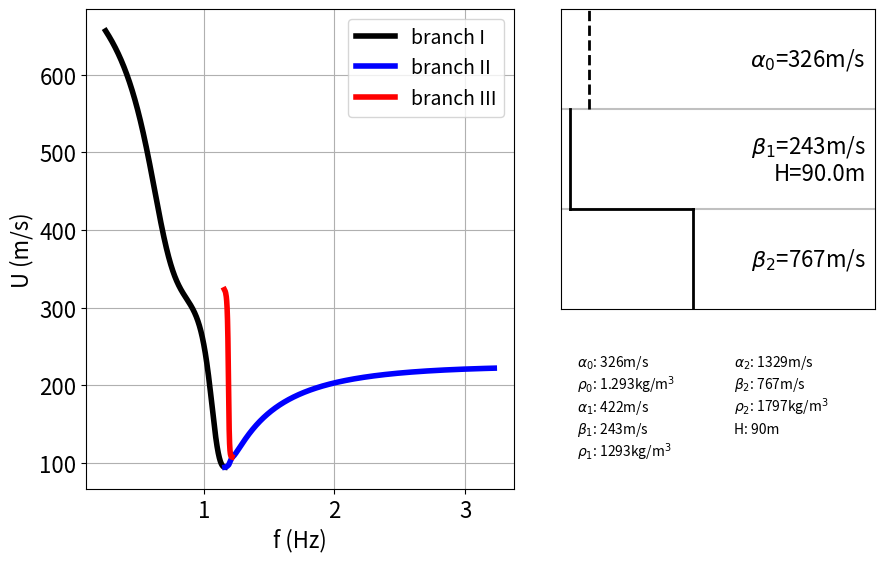

Generate this figure with matplotlib:
#! /usr/bin/env python3

'''
jp52mod

Jardetsky and Press (1952) Rayleigh Wave Coupling to Atmospheric Compression Waves

This file holds a class (jp52base) that can calculate the model proposed by Jardetsky and Press (1952), 
regarding surface waves within a system of atmosphere + two solid subsurface layers (the lower one being a halfspace)

Note that I am taking the coefficients from Eqn 4-257 of EJP57 (i.e., the book) rather than the JP2 paper.
Testing has shown that these coefficients are correct.

One note of caution: I don't think there is an implicit assumption of Poisson's Ratio = 0.25 in the models,
but the model set up below Eqn 36 in JP52 uses such a solid. I have written the program such that it doesn't
make this assumption.
'''

import sys
from numpy import sqrt, sinh, cosh, arange, real, flip, diff, argmin, min, abs, insert, pi
from numpy import asarray, argmax, sign
from numpy import max as npmax
from numpy import copy as npcopy
from numpy import ones as npones
from numpy import size as npsize
import matplotlib.pyplot as plt
from scipy.optimize import newton
from itertools import groupby
import datetime # Just for check plots

# Plot Parameters ------------------------------------------
para = {'axes.labelsize': 16, 'font.size': 16, 'legend.fontsize': 14,
    'xtick.labelsize': 16,'ytick.labelsize': 16, 'figure.subplot.left': 0.12,
    'figure.subplot.right': 0.98, 'figure.subplot.bottom': 0.11,
    'figure.subplot.top': 0.97}
plt.rcParams.update(para)
#-----------------------------------------------------------

def freq_eqn(kH,l0,l1,l2,l3,l4,n1,n3):
    '''
    The frequency equation of JP52 (Eqn 36)
    '''
    t0 = l0
    t1 = l1*sinh(n1*kH)*sinh(n3*kH)
    t2 = l2*sinh(n1*kH)*cosh(n3*kH)
    t3 = l3*cosh(n1*kH)*sinh(n3*kH)
    t4 = l4*cosh(n1*kH)*cosh(n3*kH)
    return t0+t1+t2+t3+t4

class jp52base():
    def __init__(self,inputdict={'alpha0':None, 'rho0':None,
                                 'alpha1':None, 'beta1':None, 'rho1':None,
                                 'alpha2':None, 'beta2':None, 'rho2':None}):
        '''
        JP52 appear to set up the model such that velocities are calculated from the
        Lame Parameters.

        As a reminder:
        beta = sqrt(mu/rho)
        lambda = sqrt((lambda+2*mu)/rho)
        '''

        # Check to make sure there are no None values in the inputdict:
        if any([v==None for v in inputdict.values()]):
            print('At least one None value in the input parameter dictionary. Exiting')
            sys.exit(1)

        # test all params available
        tp = ['alpha0','rho0','alpha1','beta1','rho1','alpha2','beta2','rho2']
        for param in tp:
            try:
                print(param,'=',inputdict[param])
            except:
                print(param,' is missing from input')
                sys.exit(1)

        self.paramdict = inputdict

        return

    def lame_parameters(self,printflag=False):
        '''
        We're going to calculate the lame parameters FROM the vp,vs values.
        '''
        a1sq = self.paramdict['alpha1']*self.paramdict['alpha1']
        a2sq = self.paramdict['alpha2']*self.paramdict['alpha2']
        b1sq = self.paramdict['beta1']*self.paramdict['beta1']
        b2sq = self.paramdict['beta2']*self.paramdict['beta2']

        self.mu1 = self.paramdict['rho1']*b1sq
        self.mu2 = self.paramdict['rho2']*b2sq

        self.lambda1 = (self.paramdict['rho1']*a1sq)-(2*self.mu1)
        self.lambda2 = (self.paramdict['rho2']*a2sq)-(2*self.mu1)

        self.poissonsratio1 = (a1sq-(2*b1sq))/(2*(a1sq-b1sq))
        self.poissonsratio2 = (a2sq-(2*b2sq))/(2*(a2sq-b2sq))

        if printflag:
            print('mu1: ',self.mu1 )
            print('lambda1: ',self.lambda1 )
            print('poissonsratio1: ',self.poissonsratio1 )
            print('mu2: ',self.mu2 )
            print('lambda2: ',self.lambda2 )
            print('poissonsratio2: ',self.poissonsratio2 )

        return


    def V_and_n_coeffs(self,c):
        '''
        Calculate the V and n coeffs - hopefully explanatory from the EJP57 formulation.
        '''
        self.V = c/self.paramdict['beta1']
        self.V2 = self.V*self.V
        self.V4 = self.V2*self.V2
        self.V8 = self.V4*self.V4

        self.n0 = sqrt(1.-((self.V2*self.paramdict['beta1']*self.paramdict['beta1'])/(self.paramdict['alpha0']*self.paramdict['alpha0']))+0j)
        self.n1 = sqrt(1.-((self.V2*self.paramdict['beta1']*self.paramdict['beta1'])/(self.paramdict['alpha1']*self.paramdict['alpha1']))+0j)
        self.n2 = sqrt(1.-((self.V2*self.paramdict['beta1']*self.paramdict['beta1'])/(self.paramdict['alpha2']*self.paramdict['alpha2']))+0j)
        self.n3 = sqrt(1.-(self.V2)+0j)
        self.n4 = sqrt(1.-((self.V2*self.paramdict['beta1']*self.paramdict['beta1'])/(self.paramdict['beta2']*self.paramdict['beta2']))+0j)

        return
    
    def WXYZ_coeffs(self):
        '''
        Calculate the X, Y, Z, W coefficients (eqn 33 of JP52 paper)
        '''
        self.X = ((self.paramdict['rho2']/self.paramdict['rho1'])*self.V*self.V)-(2*((self.mu2/self.mu1)-1))
        self.W = 2*((self.mu2/self.mu1)-1)
        self.Y = (self.V2)+self.W
        self.Z = self.X-(self.V2)

        return

    def G_coeffs(self,pubflag='EJP57'):
        '''
        The G coefficients (i.e., Eqn34 of JP52).

        This is the one equation where there is a difference between the paper and the book (EJP57)

        After testing, it appears that the formulation in EJP57 (i.e., their Eqn 4-257) is the corrected
        version - using the version in JP52 doesn't converge correctly.

        Added a flag, that as default takes the paper. Can also be 'JP52' to show the INCORRECT version.
        Always keep as EJP57 if undertaking a modelling run that you wish to be correct!
        '''

        if pubflag == 'JP52':
            print('WARNING: Use with Caution. Unlikely to be correct.')
            self.G1 = (self.X*self.Y)-(self.n2*self.n4*self.W*self.Y)
        elif pubflag == 'EJP57':
            self.G1 = (self.X*self.Z)-(self.n2*self.n4*self.W*self.Y)
        else:
            print('pubflag is wrong. Should be: JP52 or EJP57')

        self.G2 = (self.Z*self.Z)-(self.n2*self.n4*self.Y*self.Y)
        self.G3 = (self.n2*self.n4*self.W*self.W)-(self.X*self.X)

        return
    
    def l_coeffs(self):
        '''
        The l coeffs (Eqn 35 of JP52)
        '''

        self.l0 = 4*(2.-self.V2)*self.G1

        self.l1 = (((2.-self.V2)**2)*(1/(self.n1*self.n3))*self.G2 -
                    4*self.n1*self.n3*self.G3 -
                    (((self.paramdict['rho0']*self.paramdict['rho2'])/(self.paramdict['rho1']*self.paramdict['rho1']))*
                    ((self.n1*self.n4)/(self.n0*self.n3))*self.V8))

        self.l2 = (((-1*(2.-self.V2)**2)*(self.paramdict['rho2']/self.paramdict['rho1'])*(self.n2/self.n1)*self.V4) +
                    ((4*self.paramdict['rho2']*self.n1*self.n4*self.V2)/self.paramdict['rho1']) +
                    ((self.paramdict['rho0']*self.n1*self.V4*self.G3)/(self.paramdict['rho1']*self.n0)))

        self.l3 = (((-1*(2.-self.V2)**2)*(self.paramdict['rho2']/self.paramdict['rho1'])*(self.n4/self.n3)*self.V4) +
                    ((4*self.paramdict['rho2']*self.n2*self.n3*self.V4)/self.paramdict['rho1']) +
                    ((self.paramdict['rho0']*self.V4*self.G2)/(self.paramdict['rho1']*self.n0*self.n3)))

        self.l4 = (((2.-self.V2)**2)*self.G3 - 4*self.G2 - 
                    ((self.paramdict['rho0']*self.paramdict['rho2'])/(self.paramdict['rho1']*self.paramdict['rho1']))*(self.n2/self.n0)*self.V8)
            

    def calc_coeffs(self,c,pubflag='EJP57',printlame=False):
        '''
        Ordered recalculation of coefficients for new phase velocity, c
        '''
        self.V_and_n_coeffs(c)
        self.lame_parameters(printflag=printlame)
        self.WXYZ_coeffs()
        self.G_coeffs(pubflag=pubflag)
        self.l_coeffs()

        return

    def kHrootfind(self,kH0):
        '''
        With the calculated l coefficients, solve JP52 eqn 36 to find the roots (kH)
        that correspond to solutions - only one??

        Attempting to use the Newton solver (as the frequency eqn is complex).
        In the nomenclature of scipy.optimize.newton x = kH for our purposes.
        Requires an x0 value (i.e., an estimated value of kH
        thought to be close to the zero) to search from. Initialising this can be
        problematic
        '''

        try:
            root = newton(freq_eqn,kH0,args=(self.l0,self.l1,self.l2,self.l3,self.l4,self.n1,self.n3))
            if real(root)<0:
                root = None # Trying to stop the negative root nonsense at source.
        except RuntimeError:
            root = None

        return root

    def return_phase_vel_curves(self,asymptote=0.924,pltflag=False,figfile=None):
        '''
        The phase velocity curves (i.e., c/beta1 in Fig. 1 of JP52) need to be returned
        before the group velocity curves (i.e., U/beta1 in Fig. 1 of JP52) can be calculated via
        numerical differentiation.

        The difficulty is that there is a discontinuity in the vicinity of c/beta1 = alpha0/beta1.

        Therefore we need to return two curves. One 'above' the discontinuity (associated with
        Branch 1 returns) and one 'below' the discontinuity (associated with Branch 2 returns)

        asymptote (=0.924) this is the value that c/beta1 asymptotes to at high values of kH.
        I've found this to be very sensitive (and will cause the program to fail at times, due to
        a lack of convergence)
        '''


        # I realise this param is not really necessary; just adding for ease of comparison with paper.
        critical_c_ratio = self.paramdict['alpha0']/self.paramdict['beta1'] # Critical alpha/beta ratio.

        # ---
        # The root finding for branch I is occassionally ill-behaved. I have tried to add
        # a number of conditions to 'catch' these issues.
        print('Looking for roots for Branch I')
        upperlim = self.paramdict['beta1']*2.8 # A rather arbitrary upper limit, but something to aim for...
        cvec_in = arange(critical_c_ratio*self.paramdict['beta1']*1.0005,upperlim,0.02)
        kHroot_I = []
        cvec_I = []
        kH0 = 2.0 # Will this work at all times??
        for cval in cvec_in:
            #print('cval, branch I: {}, kH0: {}'.format(cval,kH0)) # Debug statement
            self.calc_coeffs(c=cval,printlame=False,pubflag='EJP57')
            kHroot = self.kHrootfind(kH0=kH0)
            #print('cval, branch I: {}, kH0: {}, kHroot {}'.format(cval,kH0, kHroot)) # Debug statement
            if (kHroot != None): # i.e., if there is a kH root value
                if real(kHroot)<1e-3:
                    # Attempt to stop loop if kH goes too close to zero (as we approach it from more positive nos.)
                    # Note that negative real parts of the root will trigger root to become None. However, this break
                    # clause stops the branch kH going negative, returning Nones, but then returning nonsensical
                    # positive kH at larger c_vecs
                    print('Breaking Out, real(kHroot)={}'.format(real(kHroot)))
                    break

                cvec_I.append(cval) # Add the phase velocity (cval) to the extended vector
                kHroot_I.append(kHroot) # Add the root to the extended vector
                kH0 = real(kHroot_I[-1]) # So as I progress, I update KH0 to be the value calculated at the previous point

        # For a well-behaved Branch I, I expect the gradient of dC/d(kH) to be negative.
        # Now want to go through, and remove any portion at the start where the gradient of dC/d(kH) is positive
        # Also want to travel along branch and remove any portions beyond which the gradient goes positive.
        # Note that in the program we travel downwards in kH in the vector....

        # We achieve the above by identifying the longest portion of the kHvector with continuous
        # negative values
        dkHsign = sign(diff(real(kHroot_I)))
        # maxpattern is the max length portion of the vector where values are continuously negative
        maxpattern = max((list(g) for k, g in groupby(dkHsign, key=lambda i: i < 0)), key=len)
        # Now identify where the 'max' list is in dkHsign - assuming only one occurrence of pattern!
        for i in range(len(dkHsign)):
            if ((dkHsign[i] == maxpattern[0]) and (dkHsign[i:i+len(maxpattern)] == maxpattern)).all():
                imax = i
                break

        kHroot_I = kHroot_I[imax:imax+len(maxpattern)] # Take the kHroot as the longest negative continuous section
        cvec_I = cvec_I[imax:imax+len(maxpattern)] # Take the corresponding cvec section

        # For ease of interpretation, flipping the vectors so that kH runs in ascending order
        cvec_I = flip(cvec_I)
        kHroot_I = flip(kHroot_I)

        '''
        Now moving on to find the roots of Branch II
        '''

        print('Looking for roots for Branch II')
        cvec_in = arange(critical_c_ratio*self.paramdict['beta1']*0.9999,self.paramdict['beta1']*asymptote,-0.02)
        kHroot_II = []
        cvec_II = []
        kH0 = kHroot_I[-1] #  [Here taking the end kH0 from branch I, it is already flipped]
        print('kHO at start of branch II: {}'.format(kH0))
        for cval in cvec_in:
            #print('cval, branch II: {}, kH0: {}'.format(cval,kH0)) # Debug statement
            self.calc_coeffs(c=cval,printlame=False,pubflag='EJP57')
            kHroot = self.kHrootfind(kH0=kH0)
            if (kHroot != None):
                if (real(kHroot) > 0.0):
                    cvec_II.append(cval)
                    kHroot_II.append(kHroot)
                    kH0 = real(kHroot_II[-1]) # So as I progress, I update KH0 to be the value calculated at the previous point     
        # For ease of interpretation, flip so that 
        if (cvec_II[-1]<cvec_II[0]):
            cvec_II = flip(cvec_II)
            kHroot_II = flip(kHroot_II)

        #print('ROOTS:',kHroot_I[0],kHroot_I[-1],kHroot_II[0],kHroot_II[-1])

        self.cdict = {'cvec_I':cvec_I,'kH_I':real(kHroot_I),'cvec_II':cvec_II,'kH_II':real(kHroot_II)}

        if pltflag:
            fig = plt.figure(figsize=(4.0,7.0))
            ax = fig.add_axes([0.15, 0.15, 0.80, 0.80])
            ax.plot(real(self.cdict['kH_I']),self.cdict['cvec_I']/self.paramdict['beta1'],'k-')
            ax.plot(real(self.cdict['kH_II']),self.cdict['cvec_II']/self.paramdict['beta1'],'b-')

            restrictx = False # Internally debug flag
            if restrictx:
                ax.set_xlim(self.cdict['kH_I'][-1]*asarray([0.9,1.1]))
            else:
                ax.set_xlim([0,9])
                ax.set_xticks([0,1,2,3,4,5,6,7,8,9])

            ax.set_yticks([0.4,0.6,0.8,1.0,1.2,1.4,1.6,1.8,2.0,2.2,2.4,2.6,2.8])
            ax.set_ylim([0.4,2.9])
            ax.set_xlabel('kH')
            ax.set_ylabel(r'c/$\beta_1$')
            ax.grid('on')
            if figfile is None:
                plt.show()
            else:
                fig.savefig(figfile,bbox_inches='tight')
            plt.close()


        return

    def return_group_vel_curves(self,pltflag=False):
        '''
        Given a set of phase velocity curves, calculate the group velocity curves via numerical differentiation...
        '''

        try:
            self.gdict = {}

            # --- Calculate Group Velocity Curve for Branch I
            kH_I,gvecbeta1rat_I, cvec_I = self.calc_gvel(self.cdict['kH_I'],self.cdict['cvec_I'])

            # Going to trim the branch I, so that it finishes at the minima, rather than has the start of Branch III
            # This is in some ways an artificiality, but I want to make sure I have branch output that can then be
            # compared to the recorded data (for Evie Read's Foulness project)
            # The following parameters are returned from trim_I:
            # self.gdict['kH_I'],self.gdict['gvecbeta1rat_I']
            self.trim_I(kH_I,gvecbeta1rat_I, cvec_I)

            # --- Calculate the branches that will become branch II and branch III
            kH_II_III,gvecbeta1rat_II_III, cvec_II_III = self.calc_gvel(self.cdict['kH_II'],self.cdict['cvec_II'])

            # Branch II currently contains information about branch II and branch III. Would like to split
            # Following variables are calculated in split_II_III:
            # self.gdict['KH_II'],self.gdict['gvecbeta1rat_II'],self.gdict['KH_III'],self.gdict['gvecbeta1rat_III']
            self.split_II_III(kH_II_III,gvecbeta1rat_II_III,cvec_II_III,testplot=False)
            #--- Now want to add the part of the original Branch I data (kH_I,gvecbeta1rat_I) that has
            # kH values larger than that at the gvecbeta1rat minima to Branch II, to ensure that we are not
            # missing a frequency section for comparison with the data. Just need enough points that I can fit a smooth
            # (spline?) through the data points.
            self.extend_II(kH_I,gvecbeta1rat_I,cvec_I,testplot=False)

        except NameError:
            print('No phase velocity curves calculated')
            raise

                
        if pltflag:
            fig = plt.figure(figsize=(4.0,7.0))
            ax = fig.add_axes([0.15, 0.15, 0.80, 0.80])
            ax.plot(real(self.cdict['kH_I']),self.cdict['cvec_I']/self.paramdict['beta1'],'k-')
            ax.plot(real(self.cdict['kH_II']),self.cdict['cvec_II']/self.paramdict['beta1'],'b-')
            ax.plot(real(self.cdict['kH_III']),self.cdict['cvec_III']/self.paramdict['beta1'],'r-')
            ax.plot(real(self.gdict['kH_I']),self.gdict['gvecbeta1rat_I'],'k-',lw=4)
            ax.plot(real(self.gdict['kH_II']),self.gdict['gvecbeta1rat_II'],'b-',lw=4)
            ax.plot(real(self.gdict['kH_III']),self.gdict['gvecbeta1rat_III'],'r-',lw=4)
            ax.set_xlim([0,9])
            ax.set_xticks([0,1,2,3,4,5,6,7,8,9])
            ax.set_yticks([0.4,0.6,0.8,1.0,1.2,1.4,1.6,1.8,2.0,2.2,2.4,2.6,2.8])
            ax.set_ylim([0.35,2.9])
            ax.set_xlabel('kH')
            ax.set_ylabel(r'c/$\beta_1$, U/$\beta_1$')
            ax.grid('on')
            plt.show()

            plt.close()

    def calc_gvel(self,kHvec,cvec):
        '''
        Calculated the group velocity curve via numerical differentiation.
        
        Initial attempt uses dimensionless units. Is this correct??
        '''

        print('*** calc_gvel ***')

        cb_rat = cvec/self.paramdict['beta1']
        
        kHdiff = diff(kHvec)
        diffvec = (cb_rat[2:]-cb_rat[:-2])/(kHdiff[:-1]+kHdiff[1:])
        gvecbeta1rat = cb_rat[1:-1] + kHvec[1:-1]*diffvec

        testplot = False # Plot to look at the change in gvec over the branch.
        if testplot:
            plt.semilogy(kHvec[1:-1],gvecbeta1rat,'ko-')
            plt.xlabel('kH')
            plt.ylabel('gvecbeta1rat')
            plt.savefig('temp'+datetime.datetime.now().strftime('%s%f')+'.png')
            plt.close()

        # Now want the phase velocities output at the same vector length...
        return kHvec[1:-1], gvecbeta1rat, cvec[1:-1]

    def split_II_III(self,kH,gvecbeta1rat,cvec,testplot=False):
        '''
        Expects vectors of kH and U/beta1 values that contain both branch II and branch III information

        Also the phase velocity vector (cvec) output from the group velocity calcs.

        It is ASSUMED that there is a minimum in gvecbeta1rat, and that values associated with lower kH are
        Branch III, and those associated with higher kH are Branch II.
        '''

        # Make sure that the kH vectors are oriented low to high
        if kH[0]>kH[-1]:
            kH = flip(kH)
            gvecbeta1rat = flip(gvecbeta1rat)
            cvec = flip(cvec)

        imin = argmin(gvecbeta1rat)
        self.gdict['kH_III'] = kH[:imin]
        self.gdict['kH_II'] = kH[imin:]
        self.gdict['gvecbeta1rat_III'] = gvecbeta1rat[:imin]
        self.gdict['gvecbeta1rat_II'] = gvecbeta1rat[imin:]
        self.cdict['kH_III'] = kH[:imin]
        self.cdict['kH_II'] = kH[imin:]
        self.cdict['cvec_III'] = cvec[:imin]
        self.cdict['cvec_II'] = cvec[imin:]

        print('IIcheck1:',npsize(self.cdict['cvec_II']),npsize(self.gdict['kH_II']))

        if self.gdict['kH_II'][0] > self.gdict['kH_II'][-1]:
            self.gdict['kH_II'] = flip(self.gdict['kH_II'])
            self.gdict['gvecbeta1rat_II'] = flip(self.gdict['gvecbeta1rat_II'])
            self.cdict['kH_II'] = flip(self.cdict['kH_II'])
            self.cdict['cvec_II'] = flip(self.cdict['cvec_II'])
        
        if self.gdict['kH_III'][0] > self.gdict['kH_III'][-1]:
            self.gdict['kH_III'] = flip(self.gdict['kH_III'])
            self.gdict['gvecbeta1rat_III'] = flip(self.gdict['gvecbeta1rat_III'])
            self.cdict['kH_III'] = flip(self.cdict['kH_III'])
            self.cdict['cvec_III'] = flip(self.cdict['cvec_III'])
        

        if testplot:
            plt.close()
            plt.plot(self.gdict['kH_II'],self.gdict['gvecbeta1rat_II'],'r-')
            plt.plot(self.gdict['kH_III'],self.gdict['gvecbeta1rat_III'],'b-')
            plt.title('Split_II_III_test_plot')
            plt.show()
            plt.close()

        return

    def trim_I(self,kH,gvecbeta1rat,cvec):
        '''
        Expects input vectors of kH and U/beta1 (for branch I)
        Want to trim all values at kH values above the U/beta1 minimum.
        This is to help with the data/model fitting procedure.
        '''
        # Make sure that the kH vectors are oriented low to high
        if kH[0]>kH[-1]:
            kH = flip(kH)
            gvecbeta1rat = flip(kH)

        imin = argmin(gvecbeta1rat)
        self.gdict['kH_I'] = kH[:imin+1]
        self.gdict['gvecbeta1rat_I'] = gvecbeta1rat[:imin+1]
        self.cdict['kH_I'] = kH[:imin+1]
        self.cdict['cvec_I'] = cvec[:imin+1]

        return

    def extend_II(self,kH,gvecbeta1rat,cvec,testplot=False):
        '''
        Using the branch I model points from kH values above the gvecbeta1rat minima to extend
        branch II.

        kH and gvecbeta1rat are the values for branch 1
        cvec should be the branch I phase velocity vector
        '''

        print('0 len check:',len(self.cdict['kH_II']),len(self.cdict['cvec_II']))

        # Make sure that the (branch I) kH vectors are oriented low to high
        if kH[0]>kH[-1]:
            kH = flip(kH)
            gvecbeta1rat = flip(kH)
            cvec = flip(cvec)

        # Find the index related to the gvecbeta1rat minima
        imin = argmin(gvecbeta1rat)
        # Find the index related to the Branch III minimum kH, and then calculate the point
        # that is 20% of the gap between this and the Branch II minimum. We don't want to 
        # go to higher kH values (as it is likely that Branch I will turn into Branch III at
        # about this kH value?)
        kHIImin = min(self.gdict['kH_II'])
        kHIIImin = min(self.gdict['kH_III'])
        kHmidpoint = kHIIImin+(0.2*(kHIImin-kHIIImin))
        imax = argmin(abs(kH-kHmidpoint)) # i.e., the maximum index for kH (below kHIIImin)

        if testplot:
            plt.plot(self.gdict['kH_III'],self.gdict['gvecbeta1rat_III'],'r-')
            plt.plot(self.gdict['kH_I'],self.gdict['gvecbeta1rat_I'],'k-')
            plt.plot(self.gdict['kH_II'],self.gdict['gvecbeta1rat_II'],'b-')
            plt.plot(kH[imin:imax+1],gvecbeta1rat[imin:imax+1],'go-')
            plt.title('extend_II testplot')
            plt.show()

        print(kH[imin:imax+1][-5:])
        print(self.gdict['kH_II'][:5])

        self.gdict['kH_II'] = insert(self.gdict['kH_II'],0,kH[imin:imax+1])
        self.gdict['gvecbeta1rat_II'] = insert(self.gdict['gvecbeta1rat_II'],0,gvecbeta1rat[imin:imax+1])
        self.cdict['kH_II'] = insert(self.cdict['kH_II'],0,kH[imin:imax+1])
        self.cdict['cvec_II'] = insert(self.cdict['cvec_II'],0,cvec[imin:imax+1])

        print('len check:',len(self.cdict['kH_II']),len(self.cdict['cvec_II']))

        if testplot:
            plt.plot(self.gdict['kH_II'],'k.')
            plt.show()

        return

    def gval_into_physical_units(self,pltflag=False):
        '''
        All the calculations, and model curve generation, are done in the
        dimensionless form of JP52. Now want to ensure that we convert to
        physical units - as want ultimately to compare to the data (which
        will be provided as frequency vs group velocity, per branch)
        '''

        self.gdict['gvec_I'] = self.gdict['gvecbeta1rat_I']*self.paramdict['beta1']
        self.gdict['gvec_II'] = self.gdict['gvecbeta1rat_II']*self.paramdict['beta1']
        self.gdict['gvec_III'] = self.gdict['gvecbeta1rat_III']*self.paramdict['beta1']

        # To get f I need to use the equation on p193 of EJP57 that relates period to
        # the PHASE VELOCITY, the shear-wave speed in the top layer, and the kH parameter.
        # This means I am going to have to chase the PHASE VELOCITIES through the program
        # and ensure they are consistent with the group velocity vectors.
        
        self.gdict['f_I'] = self.freq_from_kH_H(branch='I')
        self.gdict['f_II'] = self.freq_from_kH_H(branch='II')
        self.gdict['f_III'] = self.freq_from_kH_H(branch='III')

        if pltflag:
            fig = plt.figure(figsize=(4.0,7.0))
            ax = fig.add_axes([0.15, 0.15, 0.80, 0.80])
            ax.plot(real(self.gdict['f_I']),self.gdict['gvec_I'],'k-',lw=4)
            ax.plot(real(self.gdict['f_II']),self.gdict['gvec_II'],'b-',lw=4)
            ax.plot(real(self.gdict['f_III']),self.gdict['gvec_III'],'r-',lw=4)
            ax.set_xlabel('f (Hz)')
            ax.set_ylabel(r'U (km/s)')
            ax.grid('on')
            plt.show()
            plt.close()


        return

    def freq_from_kH_H(self,branch='I'):
        '''
        Return frequency vector (in physical units) - using Eqn at base of p193 of EJP57
        '''
        return (((self.cdict['cvec_'+branch]/self.paramdict['beta1'])*self.gdict['kH_'+branch])/
                                (2*pi*self.paramdict['H']/self.paramdict['beta1']))

 
    def overview_plot(self,df_freqbranch=None,figfile=None):
        '''
        Provide an overview plot, of the arrivals and the velocity model.

        Note I'm adding df_freqbranch such that in the future I can easily
        add the ability to plot data on top of the model as required.
        '''

        fig = plt.figure(figsize=(9.5,6.0))
        ax1 = fig.add_axes([0.15, 0.15, 0.45, 0.80])
        ax2 = fig.add_axes([0.65, 0.45, 0.33, 0.50])
        ax3 = fig.add_axes([0.65,0.15,0.33,0.25])

        # ax1 = the group velocity curves
        ax1.plot(real(self.gdict['f_I']),self.gdict['gvec_I'],'k-',lw=4,label='branch I')
        ax1.plot(real(self.gdict['f_II']),self.gdict['gvec_II'],'b-',lw=4,label='branch II')
        ax1.plot(real(self.gdict['f_III']),self.gdict['gvec_III'],'r-',lw=4,label='branch III')
        ax1.set_xlabel('f (Hz)')
        ax1.set_ylabel(r'U (m/s)')
        ax1.legend(loc='upper right')
        ax1.grid('on')

        # ax2 = the model
        # Ground surface / layer
        ax2.plot([0.85*self.paramdict['beta1'],2*self.paramdict['beta2']],[0,0],'-',color='silver')
        ax2.plot([0.85*self.paramdict['beta1'],2*self.paramdict['beta2']],-1*self.paramdict['H']*npones(2),'-',color='silver')

        # Shear Wave Velocity profile
        ax2.plot(self.paramdict['beta1']*npones(2),[0,-1*self.paramdict['H']],'k-',lw=2)
        ax2.plot([self.paramdict['beta1'],self.paramdict['beta2']],-1*self.paramdict['H']*npones(2),'k-',lw=2)
        ax2.plot(self.paramdict['beta2']*npones(2),[-1*self.paramdict['H'],-2*self.paramdict['H']],'k-',lw=2)

        ax2.plot(self.paramdict['alpha0']*npones(2),[0,self.paramdict['H']],'k--',lw=2)

        ax2.set_ylim([-2*self.paramdict['H'],self.paramdict['H']])
        ax2.set_xlim([0.85*self.paramdict['beta1'],2*self.paramdict['beta2']])
        ax2.set_xticks([])
        ax2.set_yticks([])
        ax2.text(1.95*self.paramdict['beta2'],0.5*self.paramdict['H'],r'$\alpha_0$={}m/s'.format(int(self.paramdict['alpha0'])),va='center',ha='right')
        ax2.text(1.95*self.paramdict['beta2'],-0.5*self.paramdict['H'],
                r'$\beta_1$={}m/s'.format(int(self.paramdict['beta1']))+'\n'+'H={}m'.format(self.paramdict['H']),va='center',ha='right')
        ax2.text(1.95*self.paramdict['beta2'],-1.5*self.paramdict['H'],r'$\beta_2$={}m/s'.format(int(self.paramdict['beta2'])),va='center',ha='right')

        # Print Out the input dictionary values
        ax3.text(0.05,0.85,r'$\alpha_0$: {}m/s'.format(int(self.paramdict['alpha0'])),transform=ax3.transAxes,ha='left',va='center',size=10)
        ax3.text(0.05,0.7,r'$\rho_0$: {}kg/m$^3$'.format(self.paramdict['rho0']),transform=ax3.transAxes,ha='left',va='center',size=10)
        ax3.text(0.05,0.55,r'$\alpha_1$: {}m/s'.format(int(self.paramdict['alpha1'])),transform=ax3.transAxes,ha='left',va='center',size=10)
        ax3.text(0.05,0.4,r'$\beta_1$: {}m/s'.format(int(self.paramdict['beta1'])),transform=ax3.transAxes,ha='left',va='center',size=10)
        ax3.text(0.05,0.25,r'$\rho_1$: {}kg/m$^3$'.format(int(self.paramdict['rho1'])),transform=ax3.transAxes,ha='left',va='center',size=10)

        ax3.text(0.55,0.85,r'$\alpha_2$: {}m/s'.format(int(self.paramdict['alpha2'])),transform=ax3.transAxes,ha='left',va='center',size=10)
        ax3.text(0.55,0.7,r'$\beta_2$: {}m/s'.format(int(self.paramdict['beta2'])),transform=ax3.transAxes,ha='left',va='center',size=10)
        ax3.text(0.55,0.55,r'$\rho_2$: {}kg/m$^3$'.format(int(self.paramdict['rho2'])),transform=ax3.transAxes,ha='left',va='center',size=10)
        ax3.text(0.55,0.4,r'H: {}m'.format(int(self.paramdict['H'])),transform=ax3.transAxes,ha='left',va='center',size=10)  
        ax3.axis('off')

        if figfile == None:
            plt.show()
            plt.close()
        else:
            fig.savefig(figfile,bbox_inches='tight')
            plt.close()

if __name__ == '__main__':

    '''
    Test set up of model
    '''

    # Using parameters from pg.140 of JP52
    ft_to_m = 0.3048

    # Set-up the parameter dictionary
    # Required params: alpha0,rho0,alpha1,beta1,rho1,alpha2,beta2,rho2
    # Here I have to calculate some of the parameters from the Lame parameters (and
    # Poisson ratios) given in the text
    paramdict = {'alpha0':1070*ft_to_m,
                 'beta1':800*ft_to_m,
                 'rho0':1.293}
    paramdict['rho1'] = paramdict['rho0']*1000.
    mu1mu2rat = 13.77
    rho2rho1rat = 1.39
    poissonratio = 0.25
    paramdict['rho2'] = rho2rho1rat*paramdict['rho1']
    mu1 = paramdict['beta1']*paramdict['beta1']*paramdict['rho1']
    mu2 = mu1*mu1mu2rat
    print('mu1/mu2:',mu1,mu2)
    paramdict['beta2'] = sqrt(mu2/paramdict['rho2'])
    paramdict['alpha1'] = sqrt((2*(poissonratio-1))/(2*poissonratio-1))*paramdict['beta1']
    paramdict['alpha2'] = sqrt((2*(poissonratio-1))/(2*poissonratio-1))*paramdict['beta2']
    paramdict['H'] = 90. # This is NOT in the original JP52 model, but required to give results in physical units.

    print('paramdict: ',paramdict)

    # Sets up the model with the parameter dictionary
    jp52test = jp52base(inputdict=paramdict)
    # Returns the phase velocity curves (can plot if you wish)
    jp52test.return_phase_vel_curves(pltflag=False,asymptote=0.924)
    # Returns the group velocity curves (non-dimensionalised)
    # If pltflag = True, plots the curves to screen
    jp52test.return_group_vel_curves(pltflag=False)
    # Now need function to return a frequency vector and a group velocity vector in
    # 'real' dimensions -> will require a layer thickness (H)
    # If pltflag = True, plots the curves to screen
    jp52test.gval_into_physical_units(pltflag=False)

    jp52test.overview_plot(figfile='temp.png')
